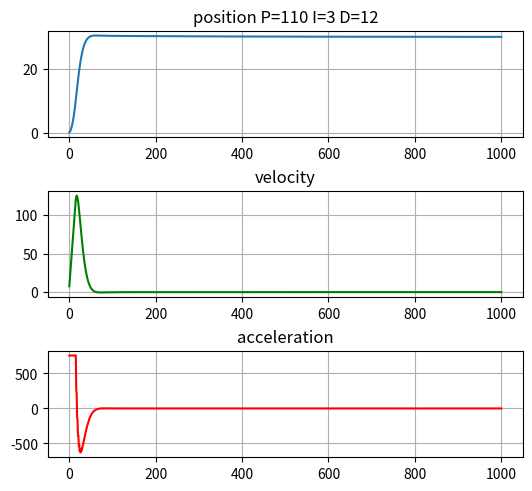

This chart was generated by the following Python code:
from matplotlib import pyplot as plt

teta_cmd = 30.0      # целевое положение
teta_0 = 0.0   # начальное положение
teta1_0 = 0.0  # начальная скорость
teta2_0 = 0.0  # начальное ускорение

# e_teta      ошибка по положению
# teta_1_cmd  целевая скорость
# teta_2_cmd целевое ускорение

teta = teta_0    # текущее положеие
teta1 = teta1_0  # текущая скорость

Iy = 7.16914e-05   # момент инерции
kb = 3.9865e-08    # коэфф тяги
l = 0.17           # длина базы

dt = 0.01          # шаг интегрирования
Tend = 10         # время моделирования
t0 = 0             # начало моделирования
t = t0             # время
Tcmd = 100           # целевая тяга
Lim1 = 1000        # ограничение по скорости
Lim2 = 10000        # ограничение по ускорению

kP = 110
kI = 3
kD = 12

kP1 = 30
kI1 = 10
kD1 = 0.7

e_teta_past = 0
e_teta_1_past = 0
integral = 0
integral1 = 0

accList = []
velList = []
posList = []
timeList = []

# расчет ошибки
def error(input1, input2):
    return input1 - input2

# PID вычислитель
def PID(error, Kp, Ki, Kd, error_past, Lim, integral):

    P = Kp * error
    I = Ki * integral
    D = Kd * ((error - error_past)/dt)
    PID = P + I+ D

    if (PID > Lim):
        PID = Lim
    elif (PID < -Lim):
        PID = -Lim

    #print("P", P, "I", I, "D", D)

    return PID

# модель
def model(teta_2_cmd, Tcmd, kb, l, Iy):
    omega1 = -teta_2_cmd + Tcmd  #угловая скорость 1 мотора   1  ^  2
    omega2 = -teta_2_cmd + Tcmd  #угловая скорость 2 мотора     \ /
    omega3 = teta_2_cmd + Tcmd  #угловая скорость 3 мотора      / \
    omega4 = teta_2_cmd + Tcmd  #угловая скорость 4 мотора    4     3
    My = kb * l * ((omega4**2 + omega3**2) - (omega1**2 + omega2**2))
    teta2 = My / Iy
    #print(My)
    return teta2

def plots():
    f = plt.figure(constrained_layout=True)
    gs = f.add_gridspec(3, 5)
    ax1 = f.add_subplot(gs[0, :-1])
    ax1.plot(posList)
    ax1.grid()
    str_title = 'position' + ' P=' + str(kP) + ' I=' + str(kI) + ' D=' +str(kD)
    ax1.set_title(str_title)

    ax2 = f.add_subplot(gs[1, :-1])
    ax2.plot(velList, "g")
    ax2.grid()
    ax2.set_title('velocity')

    ax3 = f.add_subplot(gs[2, :-1])
    ax3.plot(accList, "r")
    ax3.grid()
    ax3.set_title('acceleration')

    plt.show()

while t <= Tend:

    e_teta = error(teta_cmd, teta)               # расчет ошибки по положению
    teta_1_cmd = PID(e_teta, kP, kI, kD, e_teta_past, Lim1, integral)  # расчет  целевой скорости
    #print(e_teta, "___", teta, "___", e_teta_past, "___", teta_1_cmd, "___", integral)
    e_teta_past = e_teta
    integral += e_teta * dt

    e_teta_1 = error(teta_1_cmd, teta1)   # расчет ошибки по скорости
    teta_2_cmd = PID(e_teta_1, kP1, kI1, kD1, e_teta_1_past, Lim2, integral1)   # расчет  целевого ускорения
    #print(e_teta_1, "___", e_teta_1_past, "___", teta_2_cmd)
    e_teta_1_past = e_teta_1
    integral1 += e_teta_1 * dt

    teta2 = model(teta_2_cmd, Tcmd, kb, l, Iy)
    teta1 += teta2 * dt
    teta += teta1 * dt

    accList.append(teta2)
    velList.append(teta1)
    posList.append(teta)
    timeList.append(t)

    t += dt

plots()